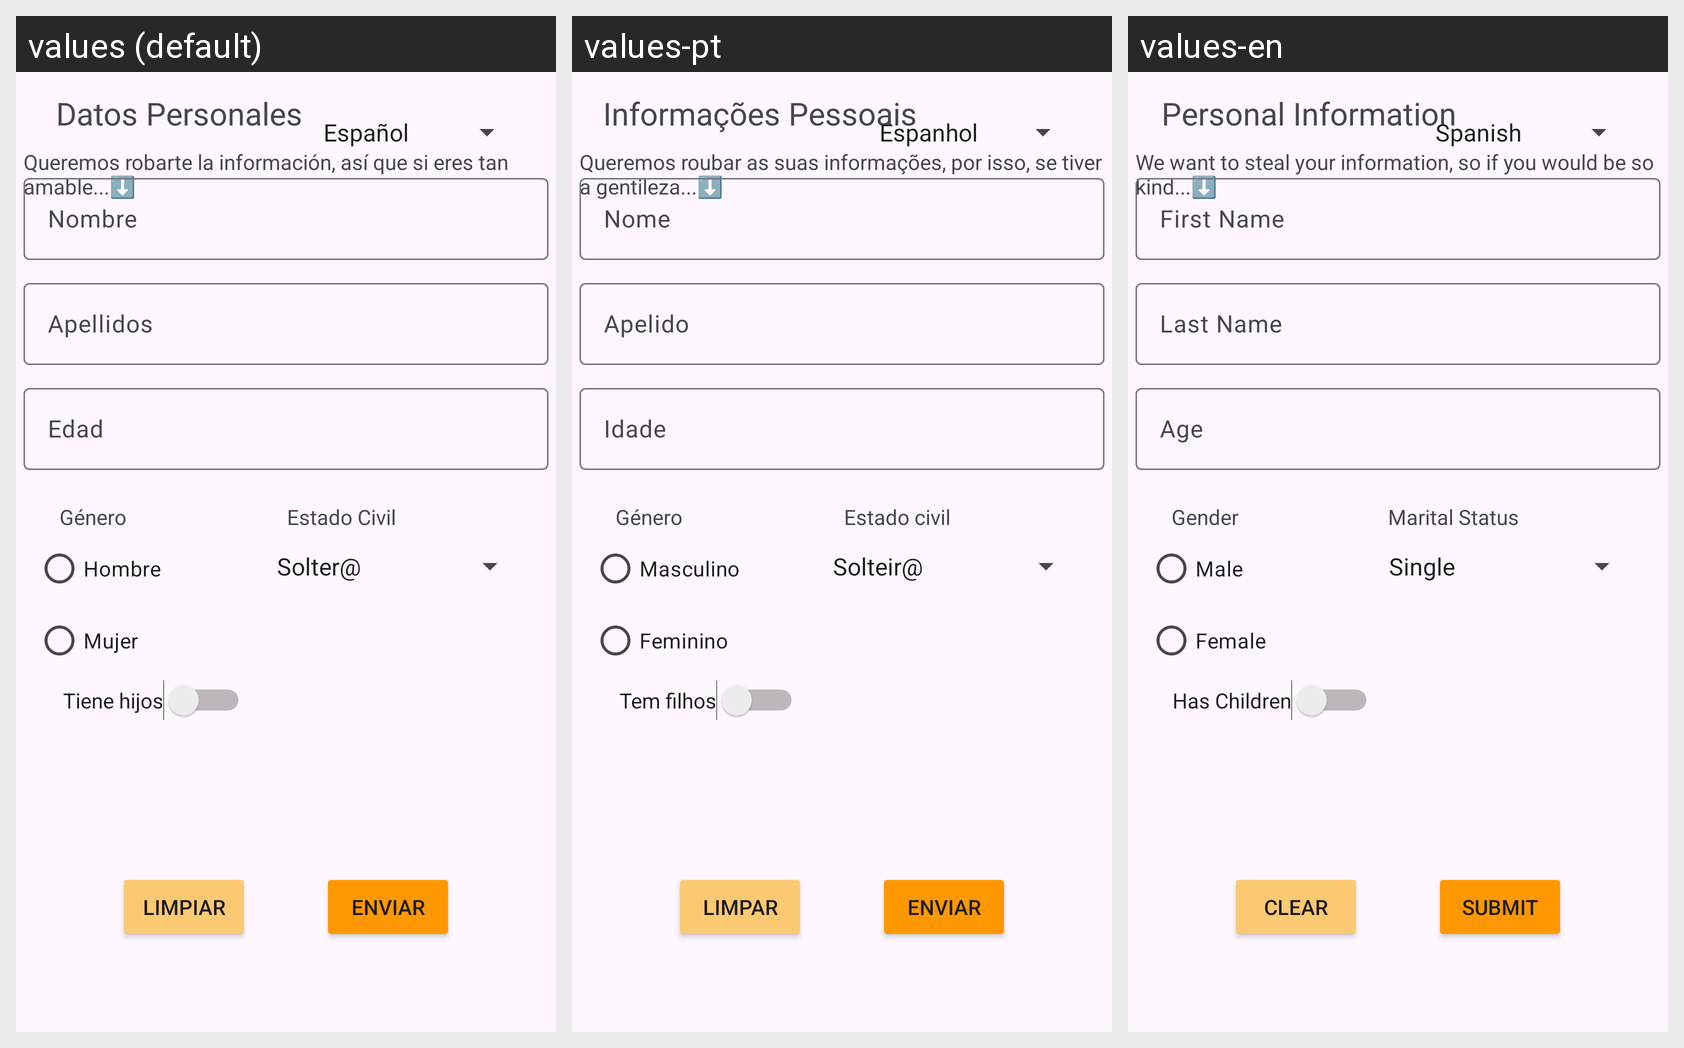

The same Android screen rendered under several of its app's locales, left to right. List the strings drawn on it with the default value and each locale's translation.
Android screen res/layout/activity_main.xml rendered under 3 locales, left to right: values (default), values-pt, values-en. Device: Nexus 5 (rendered at 1080×1920; each locale shown at half size, 540×960, under a caption strip naming it); theme Theme.Telemetría.
Strings drawn on this screen, with the default value and each locale's value (text and hints the layout hard-codes, and strings that could not be matched under every locale, appear in the picture but are not listed):

app_name
  values: Datos Personales
  values-pt: Informações Pessoais
  values-en: Personal Information

bienvenida
  values: Queremos robarte la información, así que si eres tan amable...⬇️
  values-pt: Queremos roubar as suas informações, por isso, se tiver a gentileza...⬇️
  values-en: We want to steal your information, so if you would be so kind...⬇️

txtNombre
  values: Nombre
  values-pt: Nome
  values-en: First Name

txtApellido
  values: Apellidos
  values-pt: Apelido
  values-en: Last Name

txtEdad
  values: Edad
  values-pt: Idade
  values-en: Age

txtGenero
  values: Género
  values-pt: Género
  values-en: Gender

txtGenHombre
  values: Hombre
  values-pt: Masculino
  values-en: Male

txtGenMujer
  values: Mujer
  values-pt: Feminino
  values-en: Female

txtCivil
  values: Estado Civil
  values-pt: Estado civil
  values-en: Marital Status

txtHijos
  values: Tiene hijos
  values-pt: Tem filhos
  values-en: Has Children

btnLimpiar
  values: Limpiar
  values-pt: Limpar
  values-en: Clear

btnEnviar
  values: Enviar
  values-pt: Enviar
  values-en: Submit
